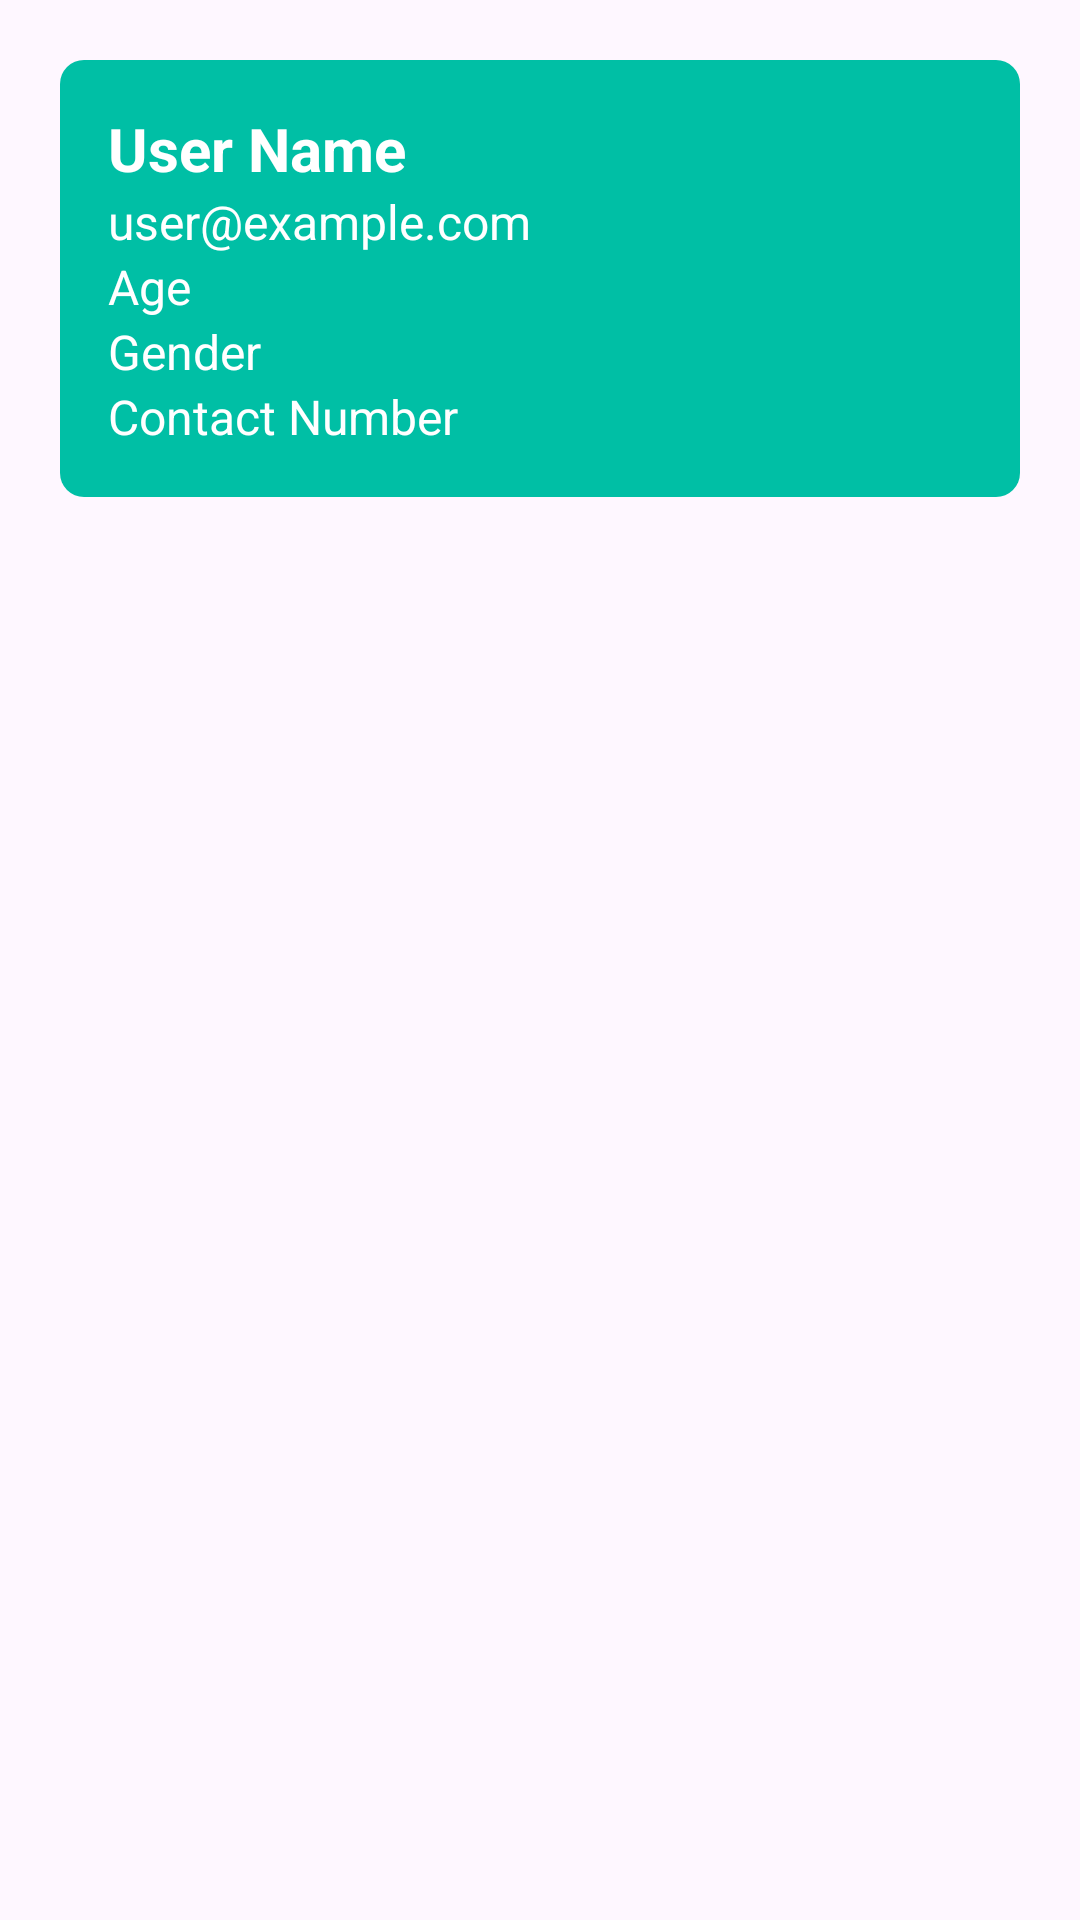

Layout XML and referenced resources for this Android screen:
<!-- AndroidManifest.xml: application theme Theme.Plife -->
<!-- res/layout/user_list_item.xml -->
<?xml version="1.0" encoding="utf-8"?>
<LinearLayout xmlns:android="http://schemas.android.com/apk/res/android"
    xmlns:app="http://schemas.android.com/apk/res-auto"
    android:layout_width="match_parent"
    android:layout_height="wrap_content"
    android:orientation="vertical"> 


    <LinearLayout
        android:layout_width="match_parent"
        android:layout_height="wrap_content"
        android:orientation="vertical"
        android:padding="16dp"
        android:background="@drawable/user_background"
        android:layout_margin="20dp">

    
    <TextView
        android:id="@+id/textViewUserName"
        android:layout_width="match_parent"
        android:layout_height="wrap_content"
        android:text="User Name"
        android:textSize="20sp"
        android:textStyle="bold"
        android:textColor="@android:color/white" /> 

    <TextView
        android:id="@+id/textViewUserEmail"
        android:layout_width="match_parent"
        android:layout_height="wrap_content"
        android:text="user@example.com"
        android:textSize="16sp"
        android:textColor="@android:color/white" /> 

    <TextView
        android:id="@+id/textViewUserAge"
        android:layout_width="match_parent"
        android:layout_height="wrap_content"
        android:text="Age"
        android:textSize="16sp"
        android:textColor="@android:color/white" /> 

    <TextView
        android:id="@+id/textViewUserGender"
        android:layout_width="match_parent"
        android:layout_height="wrap_content"
        android:text="Gender"
        android:textSize="16sp"
        android:textColor="@android:color/white" /> 

    <TextView
        android:id="@+id/textViewUserContact"
        android:layout_width="match_parent"
        android:layout_height="wrap_content"
        android:text="Contact Number"
        android:textSize="16sp"
        android:textColor="@android:color/white" /> 

    </LinearLayout>


</LinearLayout>
<!-- resources referenced by this layout -->
<resources>
  <!-- drawable user_background (drawable) -->
  <shape xmlns:android="http://schemas.android.com/apk/res/android">
      <solid android:color="@color/green" /> 
      <corners android:radius="8dp" /> 
  </shape>
  <style name="Theme.Plife" parent="Base.Theme.Plife" />
  <color name="green">#00bfa5</color>
  <style name="Base.Theme.Plife" parent="Theme.Material3.DayNight.NoActionBar">
  
          <item name="colorPrimary">@color/lavender</item>
          <item name="colorPrimaryVariant">@color/lavender</item>
          <item name="colorOnPrimary">@color/white</item>
          <item name="android:statusBarColor">?attr/colorPrimaryVariant</item>
  
      </style>
  <color name="lavender">#8692f7</color>
  <color name="white">#FFFFFFFF</color>
</resources>
